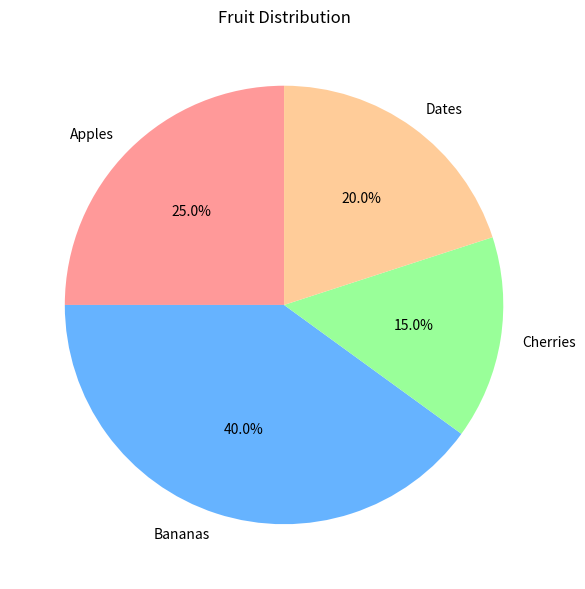

Source code (Python):
import matplotlib.pyplot as plt

labels = ['Apples', 'Bananas', 'Cherries', 'Dates']
sizes = [25, 40, 15, 20]

plt.figure(figsize=(6, 6))
plt.pie(sizes, labels=labels, autopct='%1.1f%%', startangle=90, colors=['#ff9999','#66b3ff','#99ff99','#ffcc99'])
plt.title("Fruit Distribution")
plt.tight_layout()
plt.show()
